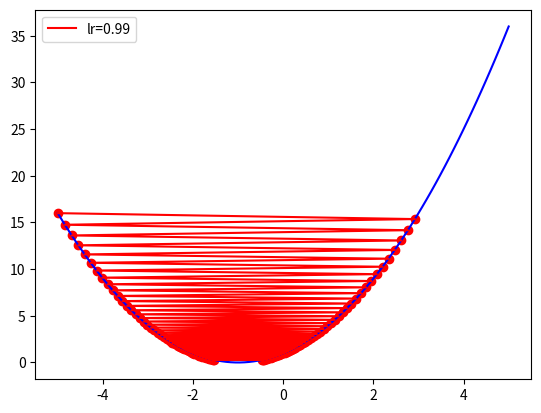

Generate this figure with matplotlib:
import numpy as np
import matplotlib.pyplot as plt

# 目标函数:y=x^2+2*x+1
def func(x):
    return x**2 + 2 * x + 1


# 目标函数一阶导数也即是偏导数:dy/dx=2*x+2
def dfunc(x):
    return 2 * (x+1)


def cal_loss(x):  # 损失函数定义当前的x与最优解之间的距离
    return (x + 1) ** 2


def GD(x_start, df, epochs, lr):

    xs = []
    x = x_start
    xs.append(x_start)
    min_loss = 0.01
    i = 0
    loss = cal_loss(x)

    while i <= epochs and loss > min_loss:
        print("迭代次数：" + str(i + 1))
        dx = df(x)
        v = - dx * lr
        x += v
        i += 1
        xs.append(x)
        loss = cal_loss(x)
    return xs


def demo_GD():
    # 演示如何使用梯度下降法GD()
    line_x = np.linspace(-5, 5, 100)
    line_y = func(line_x)

    x_start = -5  # 从-5开始进行梯度下降
    epochs = 100  # 最大迭代次数

    lr = 0.99  # 学习速率
    x = GD(x_start, dfunc, epochs, lr=lr)
    x = np.array(x)
    print(x)
    print(x[-1])

    color = 'r'
    plt.plot(line_x, line_y, c='b')
    plt.plot(x, func(x), c=color, label='lr={}'.format(lr))
    plt.scatter(x, func(x), c=color)#画散点图
    plt.legend()
    plt.savefig('c.jpg')
    plt.show()




if __name__ == '__main__':
    demo_GD()
